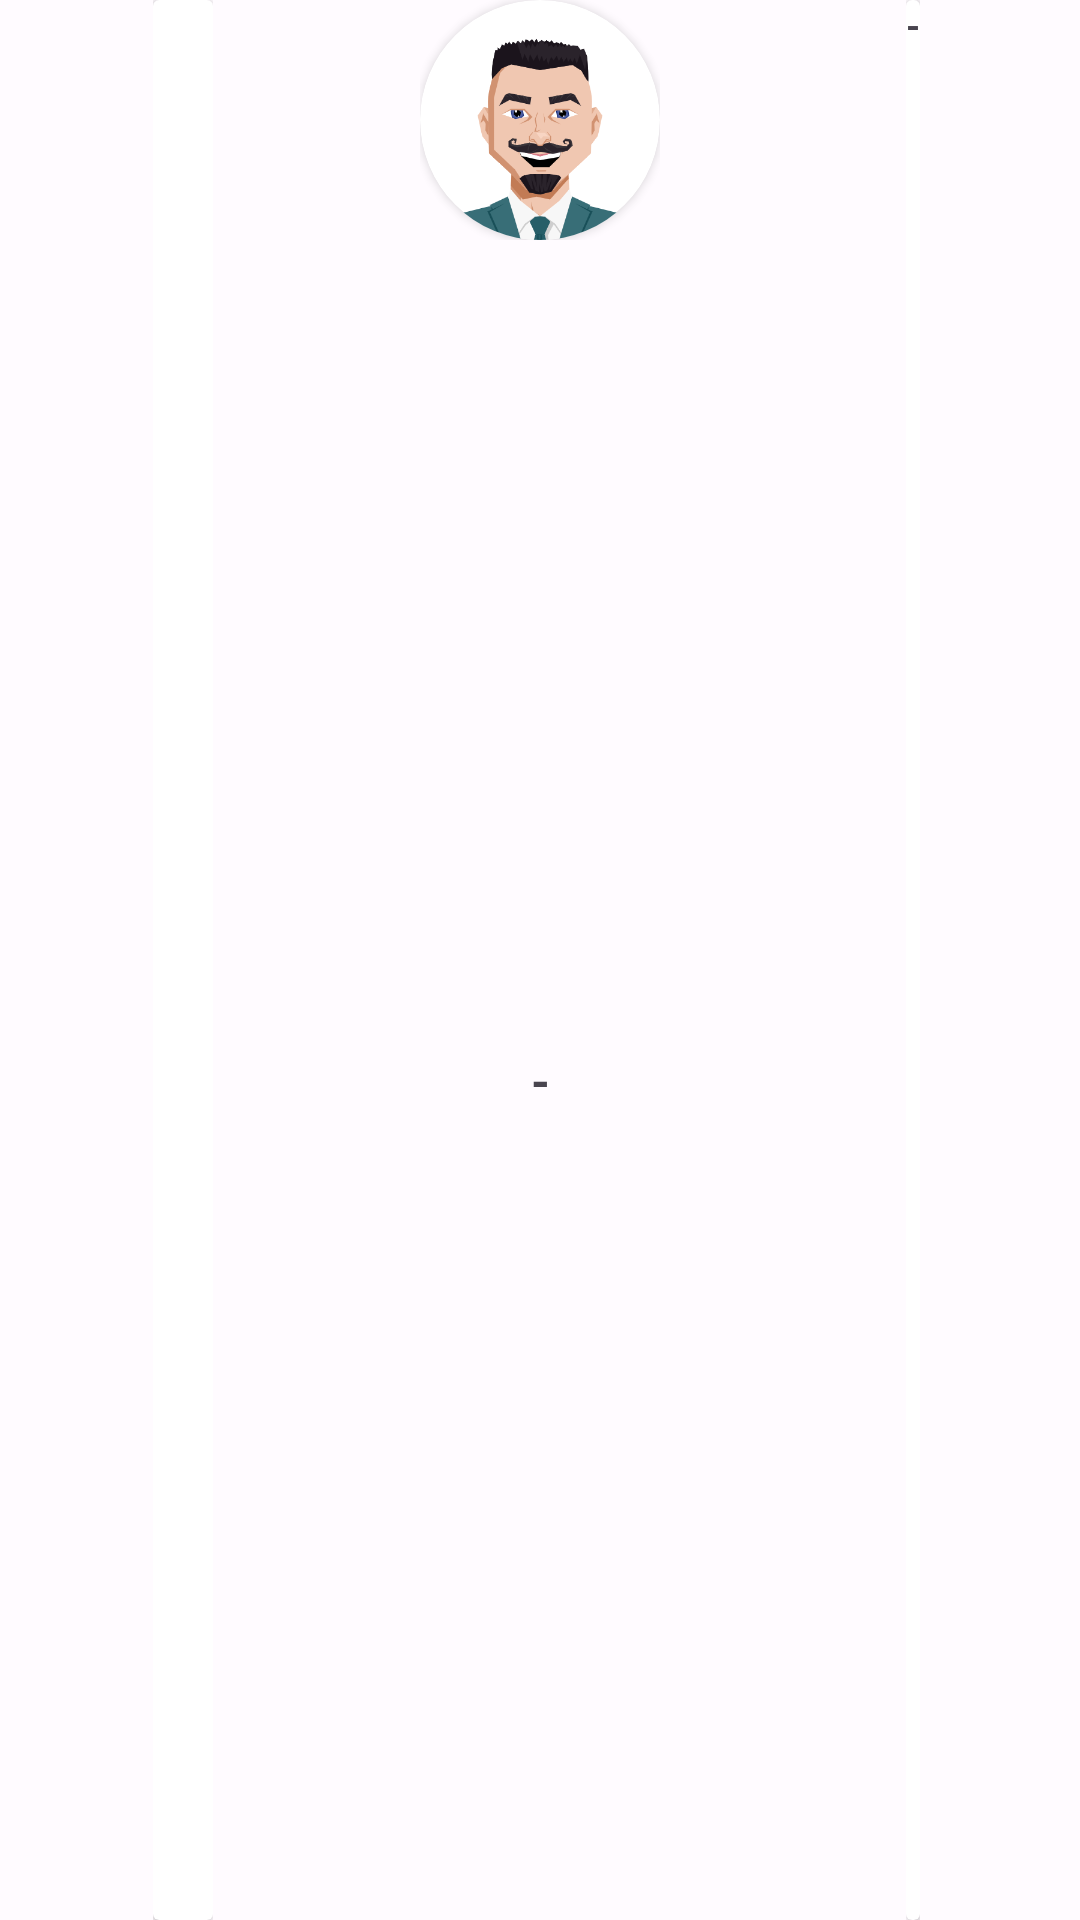

Here is an Android app screen rendered from its layout file. Give the layout XML and the strings, colors and styles it references.
<!-- AndroidManifest.xml: application theme Theme.AgileMath -->
<!-- res/layout/fragment_scores_list_item.xml -->
<?xml version="1.0" encoding="utf-8"?>
<androidx.constraintlayout.widget.ConstraintLayout xmlns:android="http://schemas.android.com/apk/res/android"
    xmlns:app="http://schemas.android.com/apk/res-auto"
    xmlns:tools="http://schemas.android.com/tools"
    android:layout_width="100dp"
    android:layout_height="wrap_content"
    android:layout_gravity="center_horizontal"
    android:forceDarkAllowed="false"
    android:orientation="vertical"
    app:layout_marginBaseline="20dp">

    <LinearLayout
        android:id="@+id/linearLayout2"
        android:layout_width="wrap_content"
        android:layout_height="wrap_content"
        android:layout_gravity="center_horizontal"
        android:layout_weight="0.5"
        android:orientation="horizontal"
        app:layout_constraintEnd_toEndOf="parent"
        app:layout_constraintStart_toStartOf="parent"
        app:layout_constraintTop_toTopOf="parent">

        <androidx.cardview.widget.CardView
            android:layout_width="80dp"
            android:layout_height="80dp"
            android:layout_weight="0.5"
            app:cardCornerRadius="100dp">

            <ImageView
                android:id="@+id/ivPlayerImage"
                android:layout_width="wrap_content"
                android:layout_height="wrap_content"
                app:srcCompat="@drawable/avatar" />
        </androidx.cardview.widget.CardView>
    </LinearLayout>

    <LinearLayout
        android:layout_width="wrap_content"
        android:layout_height="match_parent"
        android:orientation="vertical"
        app:layout_constraintEnd_toEndOf="parent"
        app:layout_constraintHorizontal_bias="0.15"
        app:layout_constraintStart_toStartOf="parent"
        app:layout_constraintTop_toTopOf="parent">

        <androidx.cardview.widget.CardView
            android:layout_width="match_parent"
            android:layout_height="match_parent">

            <ImageView
                android:id="@+id/ivLevelState"
                android:layout_width="20dp"
                android:layout_height="20dp" />
        </androidx.cardview.widget.CardView>

    </LinearLayout>

    <LinearLayout
        android:layout_width="wrap_content"
        android:layout_height="match_parent"
        android:orientation="vertical"
        app:layout_constraintEnd_toEndOf="parent"
        app:layout_constraintHorizontal_bias="0.85"
        app:layout_constraintStart_toStartOf="parent"
        app:layout_constraintTop_toTopOf="parent">

        <androidx.cardview.widget.CardView
            android:layout_width="match_parent"
            android:layout_height="match_parent">

            <TextView
                android:id="@+id/tvPodiumPosition"
                android:layout_width="match_parent"
                android:layout_height="match_parent"
                android:text="-"
                android:textAlignment="center"
                android:textSize="12sp" />
        </androidx.cardview.widget.CardView>

        <androidx.cardview.widget.CardView
            android:layout_width="match_parent"
            android:layout_height="match_parent">

            <TextView
                android:id="@+id/tvScore"
                android:layout_width="match_parent"
                android:layout_height="match_parent"
                android:text="-"
                android:textAlignment="center"
                android:textSize="12sp" />
        </androidx.cardview.widget.CardView>

    </LinearLayout>

    <LinearLayout
        android:layout_width="wrap_content"
        android:layout_height="wrap_content"
        android:layout_weight="0.5"
        android:gravity="center"
        android:orientation="horizontal"
        app:layout_constraintBottom_toBottomOf="parent"
        app:layout_constraintEnd_toEndOf="parent"
        app:layout_constraintStart_toStartOf="parent"
        app:layout_constraintTop_toBottomOf="@+id/linearLayout2">

        <TextView
            android:id="@+id/tvNickname"
            android:layout_width="wrap_content"
            android:layout_height="wrap_content"
            android:text="-"
            android:textAlignment="center"
            android:textSize="16sp" />

    </LinearLayout>

</androidx.constraintlayout.widget.ConstraintLayout>
<!-- resources referenced by this layout -->
<resources>
  <!-- drawable avatar: png bitmap (drawable, 40004 bytes) -->
  <style name="Theme.AgileMath" parent="Theme.Material3.Light.NoActionBar">
          <item name="colorPrimary">@color/md_theme_light_primary</item>
          <item name="colorOnPrimary">@color/md_theme_light_onPrimary</item>
          <item name="colorPrimaryContainer">@color/md_theme_light_primaryContainer</item>
          <item name="colorOnPrimaryContainer">@color/md_theme_light_onPrimaryContainer</item>
          <item name="colorSecondary">@color/md_theme_light_secondary</item>
          <item name="colorOnSecondary">@color/md_theme_light_onSecondary</item>
          <item name="colorSecondaryContainer">@color/md_theme_light_secondaryContainer</item>
          <item name="colorOnSecondaryContainer">@color/md_theme_light_onSecondaryContainer</item>
          <item name="colorTertiary">@color/md_theme_light_tertiary</item>
          <item name="colorOnTertiary">@color/md_theme_light_onTertiary</item>
          <item name="colorTertiaryContainer">@color/md_theme_light_tertiaryContainer</item>
          <item name="colorOnTertiaryContainer">@color/md_theme_light_onTertiaryContainer</item>
          <item name="colorError">@color/md_theme_light_error</item>
          <item name="colorErrorContainer">@color/md_theme_light_errorContainer</item>
          <item name="colorOnError">@color/md_theme_light_onError</item>
          <item name="colorOnErrorContainer">@color/md_theme_light_onErrorContainer</item>
          <item name="android:colorBackground">@color/md_theme_light_background</item>
          <item name="colorOnBackground">@color/md_theme_light_onBackground</item>
          <item name="colorSurface">@color/md_theme_light_surface</item>
          <item name="colorOnSurface">@color/md_theme_light_onSurface</item>
          <item name="colorSurfaceVariant">@color/md_theme_light_surfaceVariant</item>
          <item name="colorOnSurfaceVariant">@color/md_theme_light_onSurfaceVariant</item>
          <item name="colorOutline">@color/md_theme_light_outline</item>
          <item name="colorOnSurfaceInverse">@color/md_theme_light_inverseOnSurface</item>
          <item name="colorSurfaceInverse">@color/md_theme_light_inverseSurface</item>
          <item name="colorPrimaryInverse">@color/md_theme_light_inversePrimary</item>
          <item name="fontFamily">@font/tstarmonoround</item>
          <item name="android:textStyle">bold</item>
      </style>
  <color name="md_theme_light_primary">#994700</color>
  <color name="md_theme_light_onPrimary">#FFFFFF</color>
  <color name="md_theme_light_primaryContainer">#FFDBC8</color>
  <color name="md_theme_light_onPrimaryContainer">#321300</color>
  <color name="md_theme_light_secondary">#765847</color>
  <color name="md_theme_light_onSecondary">#FFFFFF</color>
  <color name="md_theme_light_secondaryContainer">#FFDBC8</color>
  <color name="md_theme_light_onSecondaryContainer">#2B1609</color>
  <color name="md_theme_light_tertiary">#626033</color>
  <color name="md_theme_light_onTertiary">#FFFFFF</color>
  <color name="md_theme_light_tertiaryContainer">#E8E5AC</color>
  <color name="md_theme_light_onTertiaryContainer">#1D1D00</color>
  <color name="md_theme_light_error">#BA1A1A</color>
  <color name="md_theme_light_errorContainer">#FFDAD6</color>
  <color name="md_theme_light_onError">#FFFFFF</color>
  <color name="md_theme_light_onErrorContainer">#410002</color>
  <color name="md_theme_light_background">#FFFBFF</color>
  <color name="md_theme_light_onBackground">#201A17</color>
  <color name="md_theme_light_surface">#FFFBFF</color>
  <color name="md_theme_light_onSurface">#201A17</color>
  <color name="md_theme_light_surfaceVariant">#F4DED3</color>
  <color name="md_theme_light_onSurfaceVariant">#52443C</color>
  <color name="md_theme_light_outline">#85746B</color>
  <color name="md_theme_light_inverseOnSurface">#FBEEE9</color>
  <color name="md_theme_light_inverseSurface">#362F2C</color>
  <color name="md_theme_light_inversePrimary">#FFB68B</color>
</resources>
